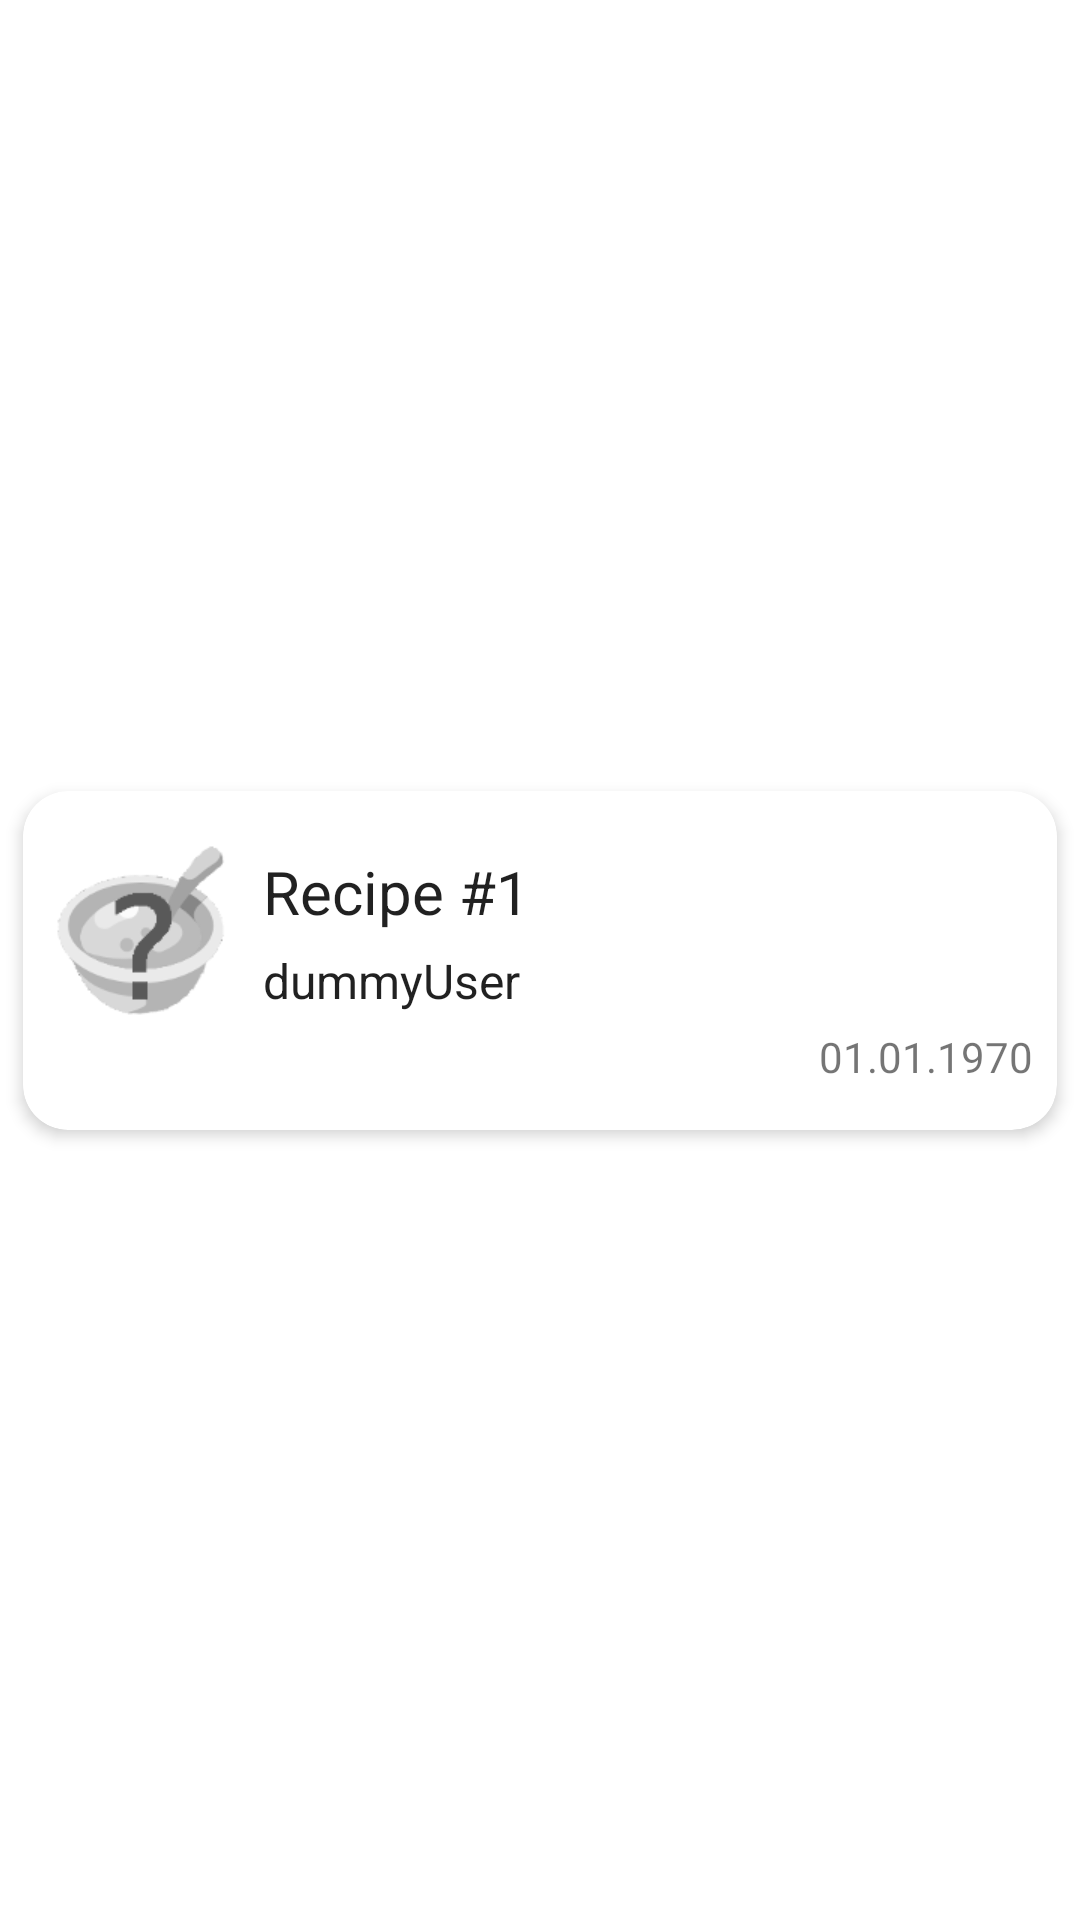

This screen was rendered from an Android layout file. Write that file and the resources it references.
<!-- AndroidManifest.xml: application theme Theme.Goodielist -->
<!-- res/layout/fragment_recipe_list_item.xml -->
<?xml version="1.0" encoding="utf-8"?>
<androidx.constraintlayout.widget.ConstraintLayout xmlns:android="http://schemas.android.com/apk/res/android"
    xmlns:app="http://schemas.android.com/apk/res-auto"
    xmlns:tools="http://schemas.android.com/tools"
    android:id="@+id/recipeItemContainer"
    android:layout_width="match_parent"
    android:layout_height="wrap_content"
    android:layout_marginLeft="0dp"
    android:layout_marginTop="0dp"
    android:layout_marginRight="0dp"
    android:layout_marginBottom="0dp"
    android:background="?android:attr/selectableItemBackground"
    android:focusable="true"
    android:padding="0dp">

    <com.google.android.material.card.MaterialCardView
        android:layout_width="0dp"
        android:layout_height="wrap_content"
        android:alpha="100"
        android:paddingTop="0dp"
        android:paddingBottom="20dp"
        app:cardBackgroundColor="#FFFFFF"
        app:cardCornerRadius="15dp"
        app:cardElevation="3dp"
        app:cardPreventCornerOverlap="true"
        app:cardUseCompatPadding="true"
        app:layout_constraintBottom_toBottomOf="parent"
        app:layout_constraintEnd_toEndOf="parent"
        app:layout_constraintStart_toStartOf="parent"
        app:layout_constraintTop_toTopOf="parent">

        <androidx.constraintlayout.widget.ConstraintLayout
            android:layout_width="match_parent"
            android:layout_height="match_parent"
            android:paddingTop="15dp"
            android:paddingBottom="15dp">

            <ImageView
                android:id="@+id/ListItemIcon"
                android:layout_width="64dp"
                android:layout_height="64dp"
                android:layout_marginStart="8dp"
                android:background="#80FFFFFF"
                app:layout_constraintStart_toStartOf="parent"
                app:layout_constraintTop_toTopOf="parent"
                app:srcCompat="@drawable/icon_unknown" />

            <TextView
                android:id="@+id/ListItemUser"
                android:layout_width="wrap_content"
                android:layout_height="wrap_content"
                android:layout_marginStart="8dp"
                android:text="dummyUser"
                android:textAppearance="?attr/textAppearanceListItem"
                app:layout_constraintBottom_toBottomOf="@+id/ListItemIcon"
                app:layout_constraintStart_toEndOf="@+id/ListItemIcon"
                app:layout_constraintTop_toBottomOf="@+id/ListItemName" />

            <TextView
                android:id="@+id/ListItemName"
                android:layout_width="wrap_content"
                android:layout_height="wrap_content"
                android:layout_marginStart="8dp"
                android:text="Recipe #1"
                android:textAppearance="?attr/textAppearanceListItem"
                android:textSize="20sp"
                app:layout_constraintBottom_toTopOf="@+id/ListItemUser"
                app:layout_constraintStart_toEndOf="@+id/ListItemIcon"
                app:layout_constraintTop_toTopOf="parent" />

            <TextView
                android:id="@+id/ListItemDate"
                android:layout_width="wrap_content"
                android:layout_height="wrap_content"
                android:layout_marginEnd="8dp"
                android:text="01.01.1970"
                app:layout_constraintBottom_toBottomOf="parent"
                app:layout_constraintEnd_toEndOf="parent"
                app:layout_constraintTop_toBottomOf="@+id/ListItemIcon" />
        </androidx.constraintlayout.widget.ConstraintLayout>
    </com.google.android.material.card.MaterialCardView>

</androidx.constraintlayout.widget.ConstraintLayout>
<!-- resources referenced by this layout -->
<resources>
  <!-- drawable icon_unknown: png bitmap (drawable, 8297 bytes) -->
  <style name="Theme.Goodielist" parent="Theme.MaterialComponents.DayNight.DarkActionBar">
          
          <item name="colorPrimary">@color/blue_main</item>
          <item name="colorPrimaryVariant">@color/light_blue_900</item>
          <item name="colorOnPrimary">@color/white</item>
          
          <item name="colorSecondary">@color/teal_200</item>
          <item name="colorSecondaryVariant">@color/teal_700</item>
          <item name="colorOnSecondary">@color/black</item>
          
          <item name="android:statusBarColor" tools:targetApi="l">?attr/colorPrimaryVariant</item>
          
      </style>
  <color name="blue_main">#0277BD</color>
  <color name="light_blue_900">#FF01579B</color>
  <color name="white">#FFFFFFFF</color>
  <color name="teal_200">#FF03DAC5</color>
  <color name="teal_700">#FF018786</color>
  <color name="black">#FF000000</color>
</resources>
